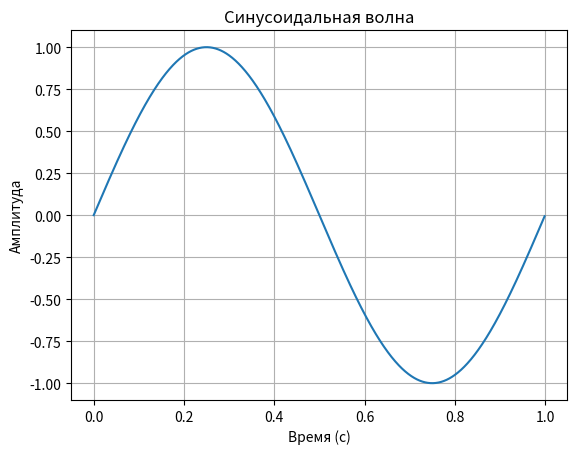

The matplotlib source for this figure:
import numpy as np
import matplotlib.pyplot as plt

# Параметры
frequency = 1  # Частота в Гц
duration = 1   # Длительность в секундах
sampling_rate = 1000  # Частота дискретизации в Гц

# Временной вектор
t = np.linspace(0, duration, int(sampling_rate * duration), endpoint=False)

# Генерация синусоидальной волны
wave = np.sin(2 * np.pi * frequency * t)

# Визуализация
plt.plot(t, wave)
plt.title('Синусоидальная волна')
plt.xlabel('Время (с)')
plt.ylabel('Амплитуда')
plt.grid()
plt.show()
